Image classification data set "Dataset" (MITLLRacecar/Student on GitHub). Class labels (4): asphalt, dirt, grassy, rocky.

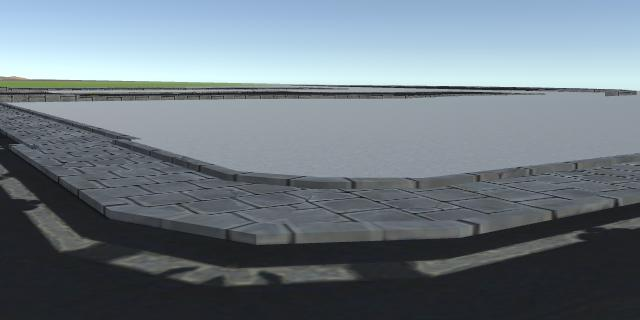
Label: asphalt

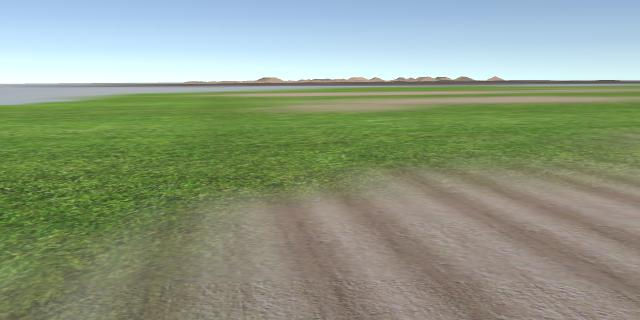
Label: grassy

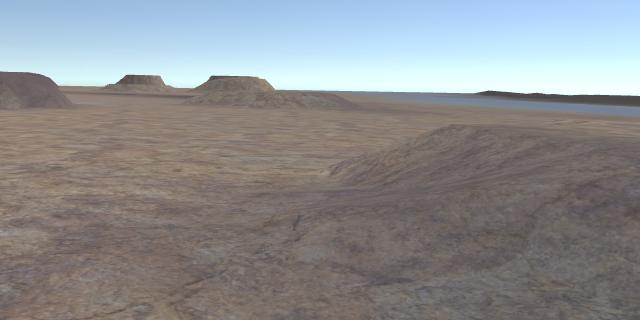
Label: rocky

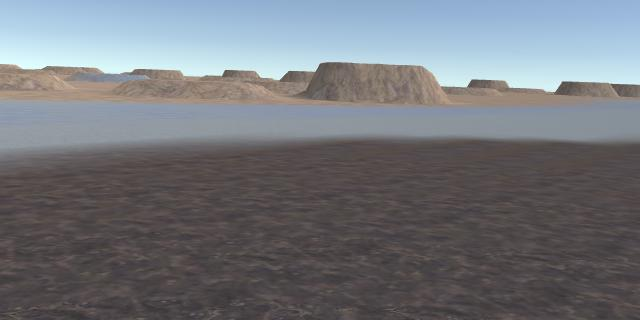
Label: dirt

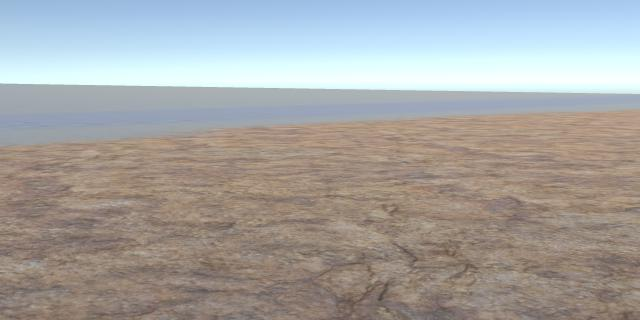
Label: rocky

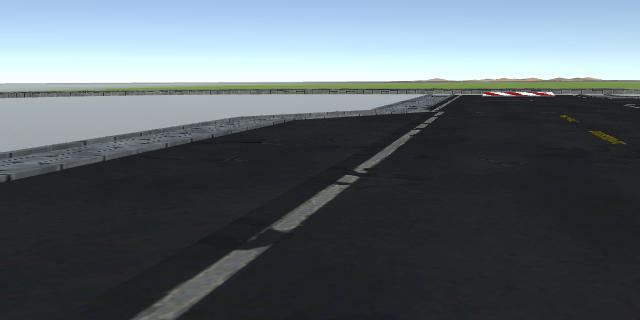
Label: asphalt
